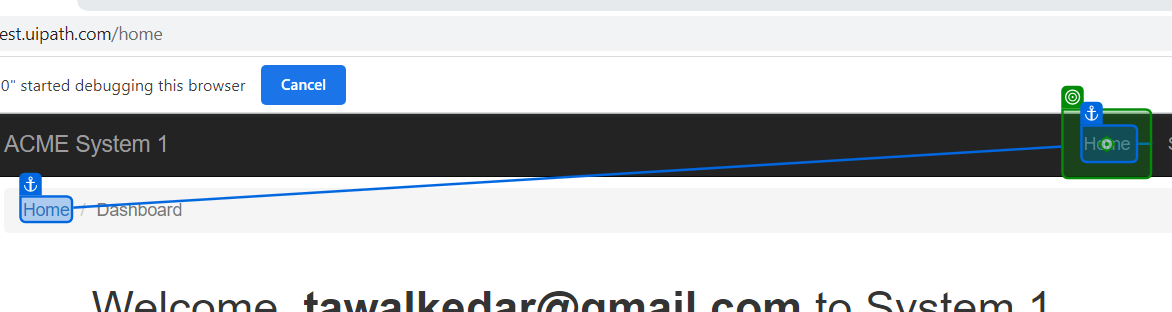
Task: Task 1 of RPA Advanced to calculate client security Hash
Workflow: System1_NavigateTo_Dashboard

Step 1: click on the link 'Home' in window 'ACME System 1 - *' (chrome.exe)
